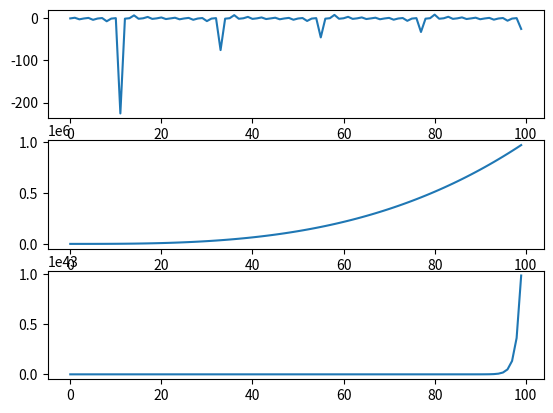

Generate this figure with matplotlib:
# -*- coding: utf-8 -*-
"""
Created on Tue Apr 10 11:28:16 2018

[redacted]
"""
#to save a figure using plt.savefig() or fig1.savefig() is indeed the way to save an image.

#step 1 load the package
import matplotlib.pyplot as plt
import numpy as np
#step 2: prepare for the data: manually from df, SQL
x= np.arange(100)
y1 =np.tan(x)
y2 = x**3+1
y3 = np.exp(x)
#step 3: create a plot using figure /Canvas/paper
fig = plt.figure()
# step 4: plot using axes: partication of the figure
#add_subplot(#of rows, #of columns, the current index)
#since we have two functions to plot
#we could have 3 rows, 1 column, or 1 row 2 columns
ax1 = fig.add_subplot(3, 1, 1)
ax1.plot(x,y1)
ax2 = fig.add_subplot(3, 1, 2)
ax2.plot(x,y2)
ax3 = fig.add_subplot(3, 1, 3)
ax3.plot(x,y3)
#if it doesn't show the graph, call plt.show() explcityly
#step 5 save figure or functions into file
#see help info by tyying help(plt.savefig)
plt.savefig('threefunctions.pdf')



import matplotlib.pyplot as plt
from numpy.random import randn
fig = plt.figure() 
#we have one region to plot
#we plot 3 functions on the same region/axes
ax = fig.add_subplot(1, 1, 1)
ax.plot(randn(1000).cumsum(), 'k', label='one')
ax.plot(randn(1000).cumsum(), 'k--', label='two')
ax.plot(randn(1000).cumsum(), 'k.', label='three')
ax.legend(loc='best')
fig.savefig('three.png')   # save the figure to file
plt.close(fig)   